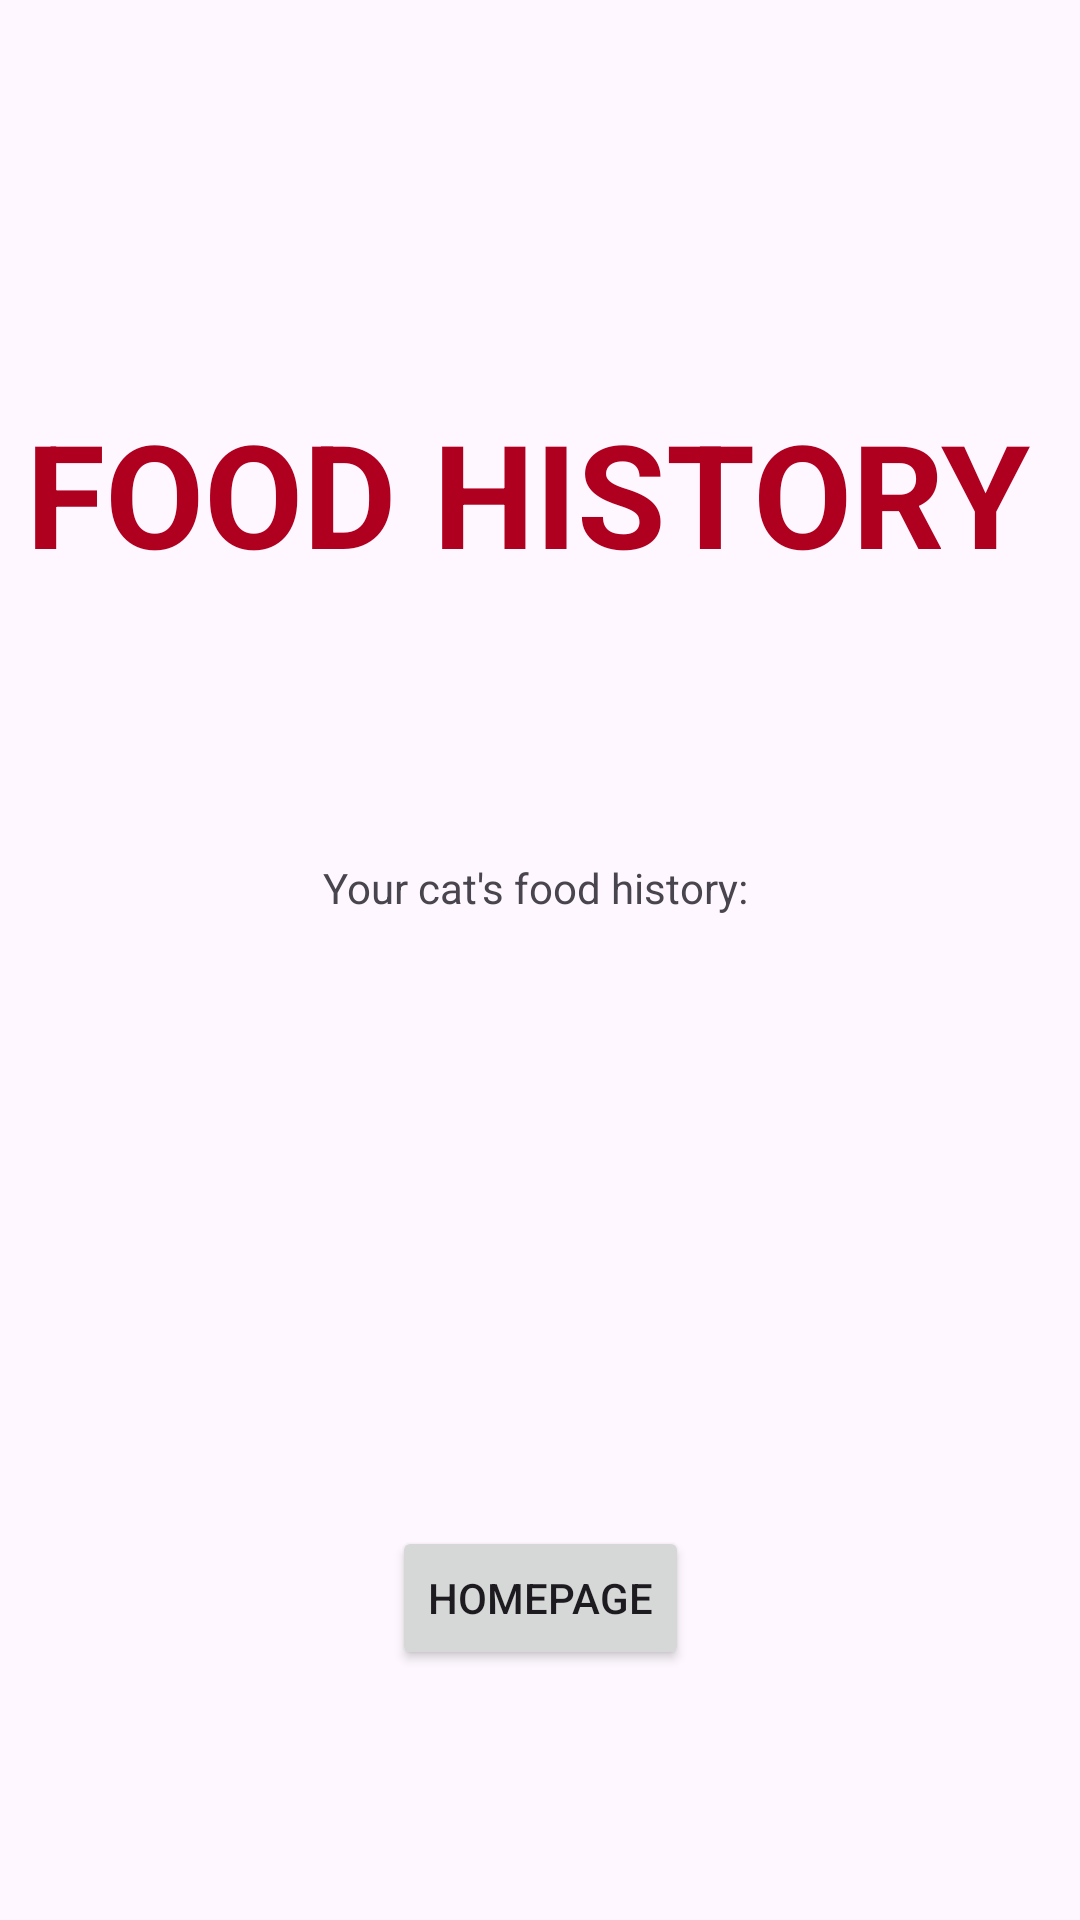

Android layout source for this screen:
<!-- AndroidManifest.xml: application theme Theme.CATIMIAM2 -->
<!-- res/layout/activity_history.xml -->
<?xml version="1.0" encoding="utf-8"?>
<androidx.constraintlayout.widget.ConstraintLayout xmlns:android="http://schemas.android.com/apk/res/android"
    xmlns:app="http://schemas.android.com/apk/res-auto"
    xmlns:tools="http://schemas.android.com/tools"
    android:layout_width="match_parent"
    android:layout_height="match_parent">

    <TextView
        android:id="@+id/textView2"
        android:layout_width="343dp"
        android:layout_height="79dp"
        android:layout_marginTop="132dp"
        android:text="FOOD HISTORY"
        android:textColor="@color/design_default_color_error"
        android:textSize="48sp"
        android:textStyle="bold"
        app:layout_constraintEnd_toEndOf="parent"
        app:layout_constraintStart_toStartOf="parent"
        app:layout_constraintTop_toTopOf="parent"
        tools:ignore="HardcodedText" />

    <Button
        android:id="@+id/button3"
        android:layout_width="wrap_content"
        android:layout_height="wrap_content"
        android:text="homepage"
        app:layout_constraintBottom_toBottomOf="parent"
        app:layout_constraintEnd_toEndOf="parent"
        app:layout_constraintStart_toStartOf="parent"
        app:layout_constraintTop_toBottomOf="@+id/textView2"
        app:layout_constraintVertical_bias="0.781"
        tools:ignore="HardcodedText" />

    <TextView
        android:id="@+id/textView3"
        android:layout_width="wrap_content"
        android:layout_height="wrap_content"
        android:text="Your cat's food history: "
        app:layout_constraintBottom_toBottomOf="parent"
        app:layout_constraintEnd_toEndOf="parent"
        app:layout_constraintStart_toStartOf="parent"
        app:layout_constraintTop_toBottomOf="@+id/textView2"
        app:layout_constraintVertical_bias="0.184"
        tools:ignore="HardcodedText" />

</androidx.constraintlayout.widget.ConstraintLayout>
<!-- resources referenced by this layout -->
<resources>
  <style name="Theme.CATIMIAM2" parent="Base.Theme.CATIMIAM2" />
  <style name="Base.Theme.CATIMIAM2" parent="Theme.Material3.DayNight.NoActionBar">
          
          
      </style>
</resources>
